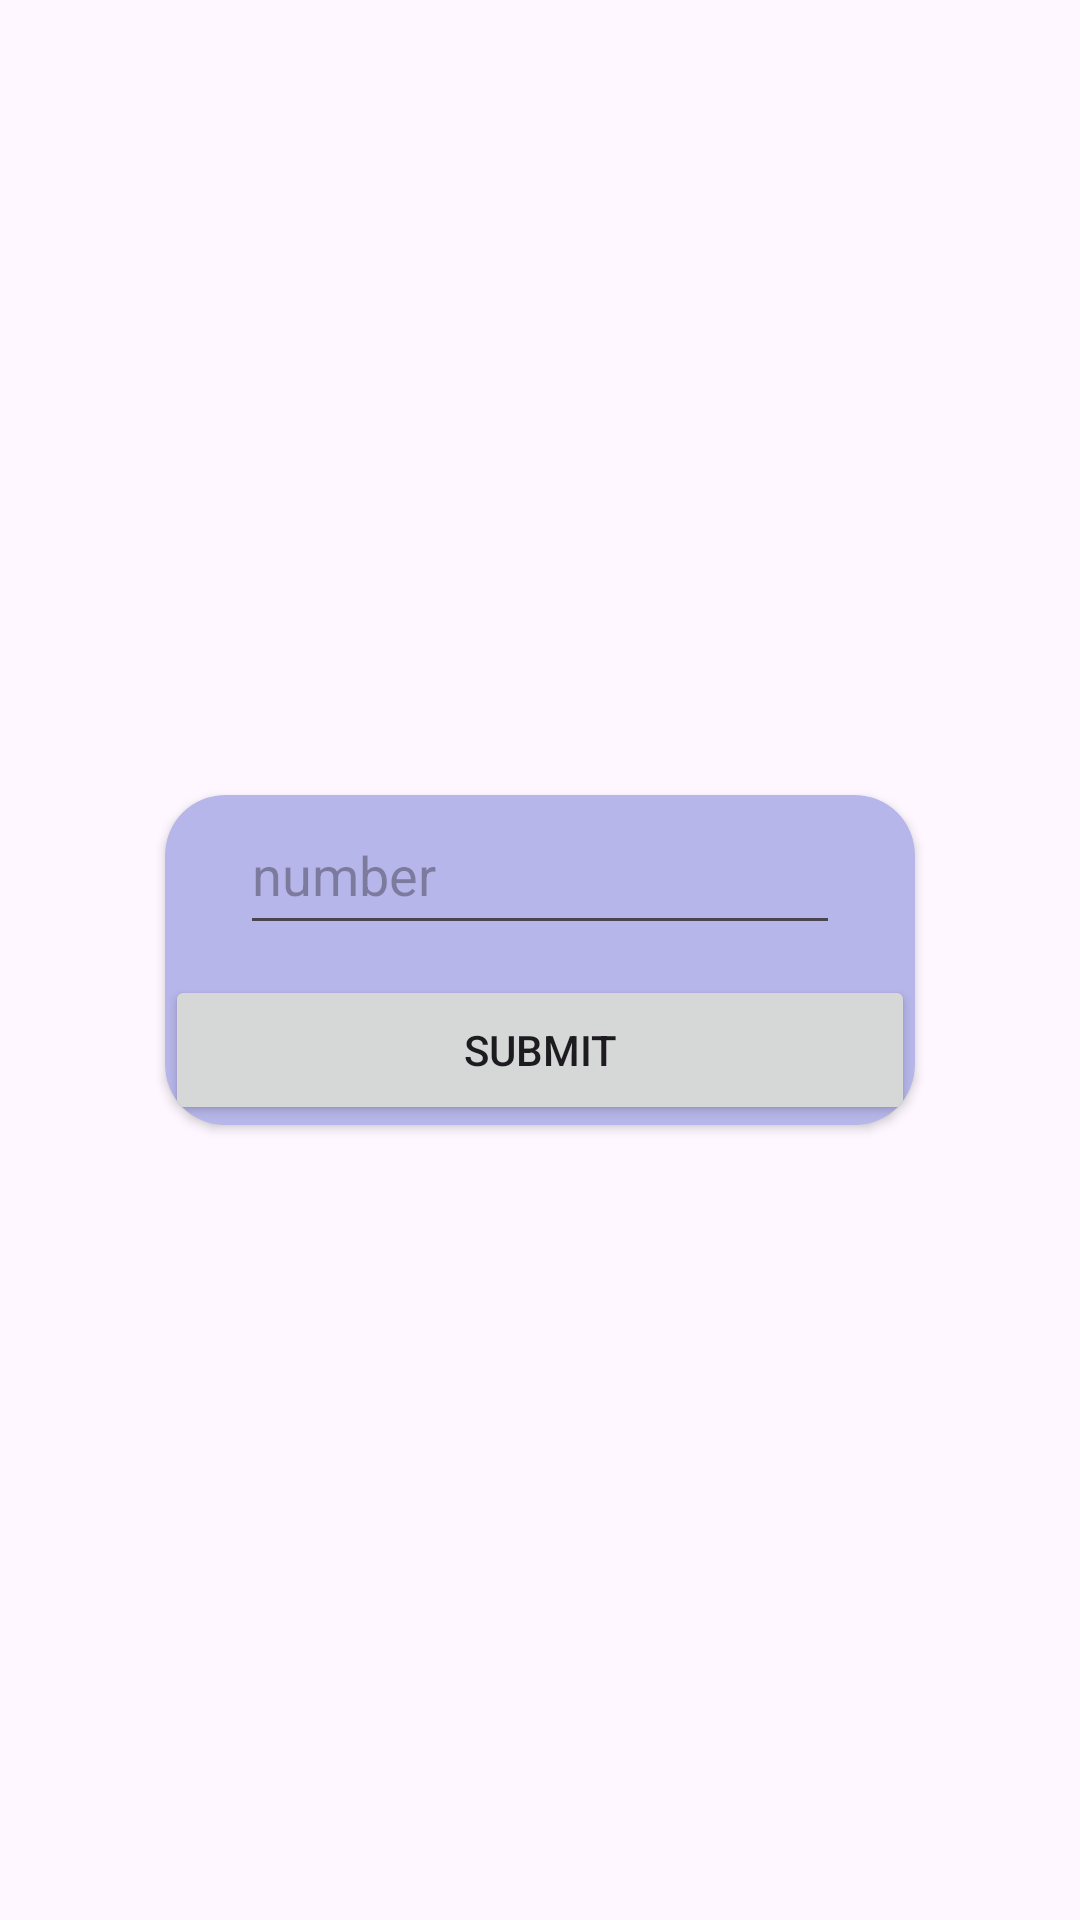

Write the Android layout XML for this screen, with the resource values it uses.
<!-- AndroidManifest.xml: application theme Theme.MyEverydayActivity -->
<!-- res/layout/dialog_layout.xml -->
<?xml version="1.0" encoding="utf-8"?>
<androidx.constraintlayout.widget.ConstraintLayout xmlns:android="http://schemas.android.com/apk/res/android"
    xmlns:app="http://schemas.android.com/apk/res-auto"
    android:layout_width="match_parent"
    android:layout_gravity="center"
    android:layout_height="match_parent">

    <androidx.cardview.widget.CardView
        android:id="@+id/card"
        android:layout_width="250dp"
        android:layout_height="110dp"
        android:layout_marginStart="25dp"
        android:layout_marginEnd="25dp"
        app:cardBackgroundColor="@color/light_blue"
        app:cardCornerRadius="20dp"
        app:layout_constraintBottom_toBottomOf="parent"
        app:layout_constraintEnd_toEndOf="parent"
        app:layout_constraintStart_toStartOf="parent"
        app:layout_constraintTop_toTopOf="parent">

        <EditText
            android:id="@+id/number"
            android:inputType="number"
            android:layout_gravity="center_horizontal"
            android:layout_width="200dp"
            android:layout_height="50dp"
            android:hint="number" />

        <Button
            android:id="@+id/buttonSubmit"

            android:layout_width="match_parent"
            android:layout_height="50dp"
            android:insetLeft="15dp"
            android:insetRight="15dp"
            android:text="submit"
            android:layout_gravity="bottom"/>

    </androidx.cardview.widget.CardView>

</androidx.constraintlayout.widget.ConstraintLayout>
<!-- resources referenced by this layout -->
<resources>
  <color name="light_blue">#B7B6EA</color>
  <style name="Theme.MyEverydayActivity" parent="Base.Theme.MyEverydayActivity" />
  <style name="Base.Theme.MyEverydayActivity" parent="Theme.Material3.DayNight.NoActionBar">
          
          
      </style>
</resources>
